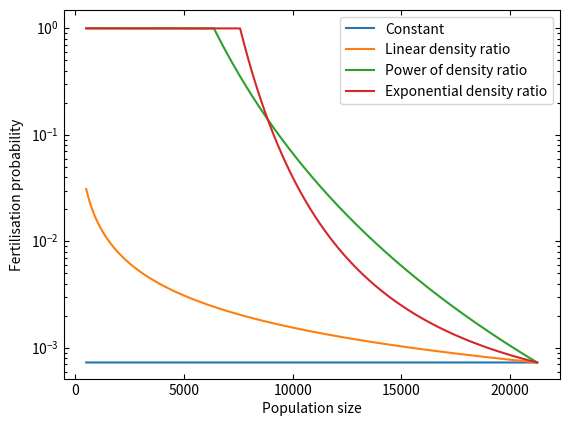

This chart was generated by the following Python code:
#!/usr/bin/python

import math
import sys

from mpl_toolkits.axes_grid1 import host_subplot
import mpl_toolkits.axisartist as AA
import matplotlib.pyplot as plt

MAX_POP = 21250
SITUATION_AWARENESS_COEFFICIENT = 2.5
PROBABILITY_FERTILIZATION = 0.00073


population = range(500, 21250);
probability1 = [ min(1, PROBABILITY_FERTILIZATION) for i in population ]
probability2 = [ min(1, PROBABILITY_FERTILIZATION * MAX_POP / i) for i in population ]
probability3 = [ min(1, PROBABILITY_FERTILIZATION * (MAX_POP / i)**6) for i in population ]
probability4 = [ min(1, PROBABILITY_FERTILIZATION * (MAX_POP / i)**(MAX_POP / i * SITUATION_AWARENESS_COEFFICIENT)) for i in population ]

host = host_subplot(111, axes_class=AA.Axes)
host.set_xlabel("Population size")
host.set_ylabel("Fertilisation probability")
host.plot(population, probability1, '-', label='Constant')
host.plot(population, probability2, '-', label='Linear density ratio')
host.plot(population, probability3, '-', label='Power of density ratio')
host.plot(population, probability4, '-', label='Exponential density ratio')

host.set_yscale('log')
host.set_ylim(ymax=1.5)
host.legend();
plt.draw();

if len(sys.argv) > 1:
	plt.savefig(sys.argv[1])
else:
	plt.show()
